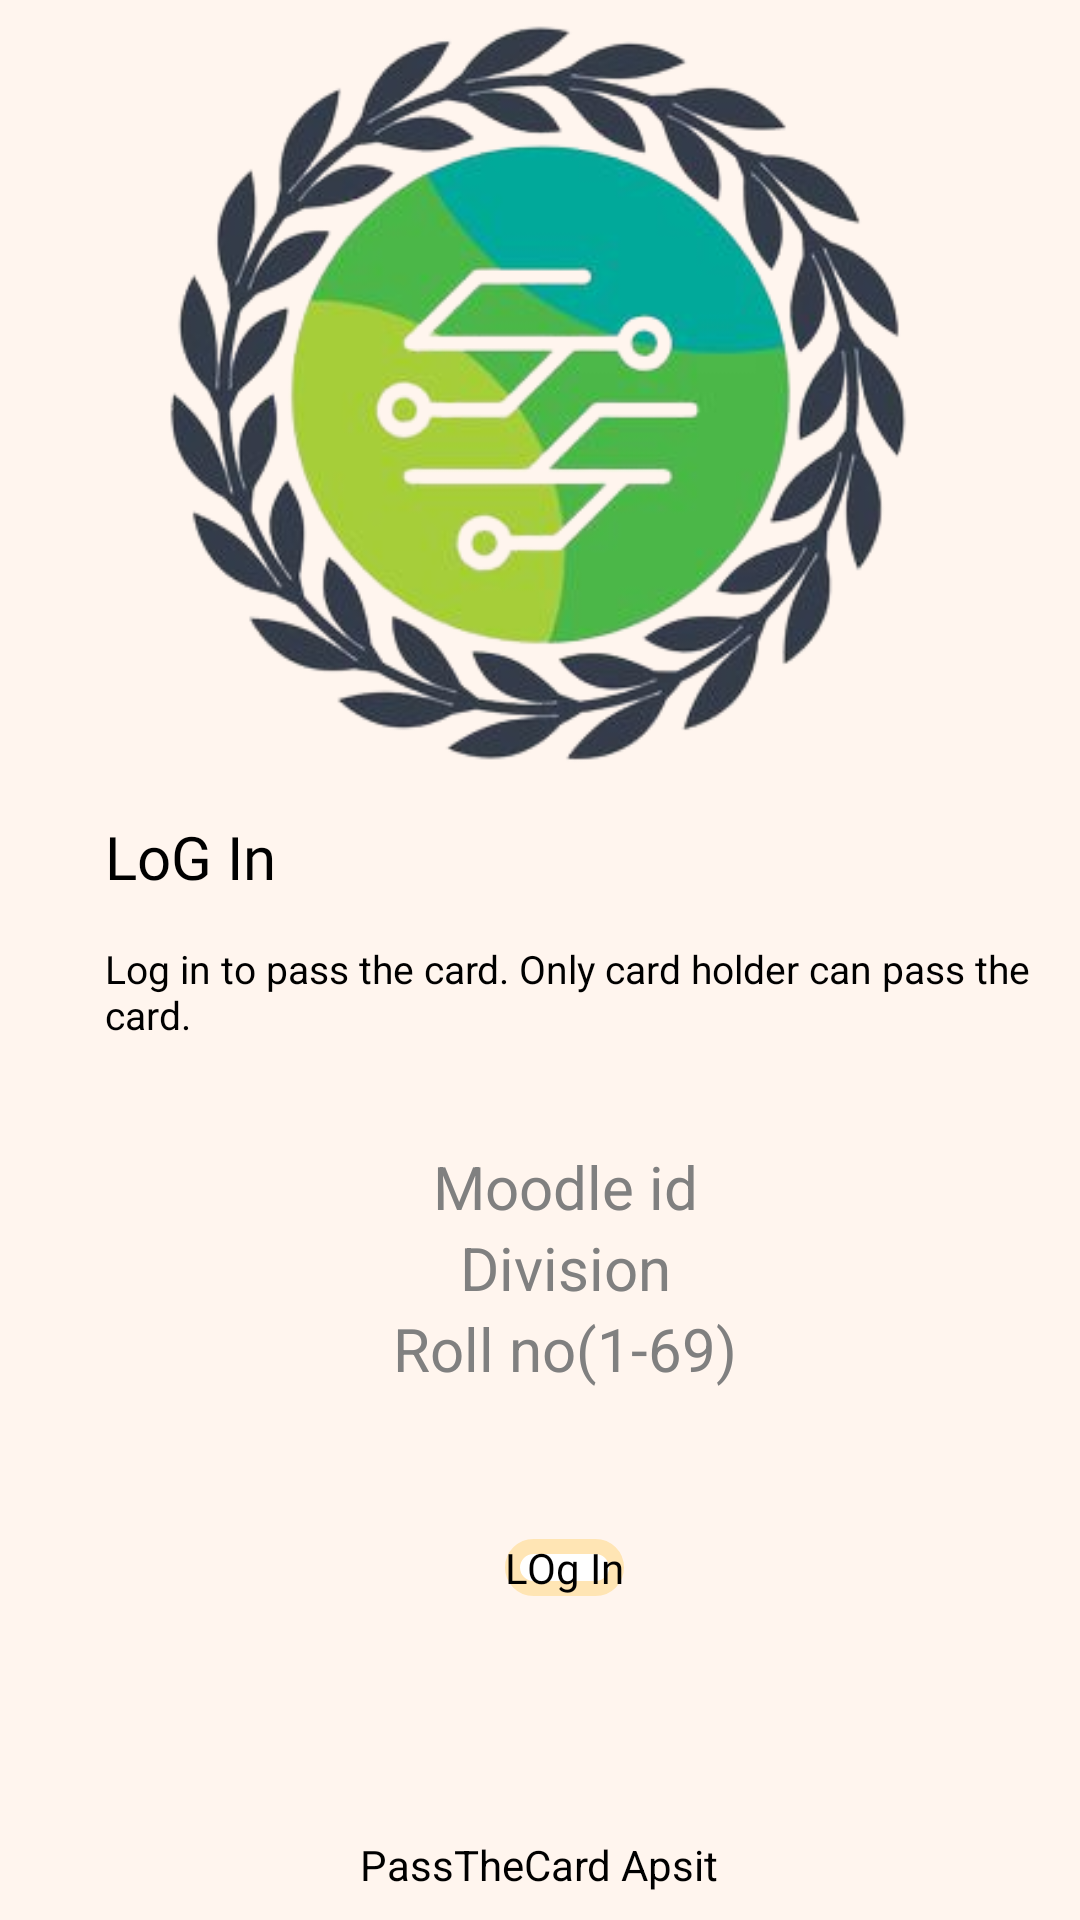

The Android layout XML behind this screen, and the referenced resources:
<!-- AndroidManifest.xml: application theme Theme.AppCompat.Light -->
<!-- res/layout/activity_loginstudent.xml -->
<?xml version="1.0" encoding="utf-8"?>
<LinearLayout xmlns:android="http://schemas.android.com/apk/res/android"
    xmlns:app="http://schemas.android.com/apk/res-auto"
    xmlns:tools="http://schemas.android.com/tools"
    android:layout_width="match_parent"
    android:background="@color/seashell"
    android:layout_height="match_parent"
    android:orientation="vertical"
    tools:context=".loginstudent">

    <ImageView
        android:layout_width="305dp"
        android:layout_height="262dp"
        android:layout_gravity="center"
        android:src="@drawable/compslogo">

    </ImageView>



    <TextView
        android:layout_width="wrap_content"
        android:layout_height="wrap_content"
        android:layout_marginStart="35dp"
        android:layout_marginTop="10dp"
        android:fontFamily="@font/regularbold"
        android:text="LoG In"
        android:textColor="@color/black"
        android:textSize="20sp" />


    <TextView
        android:id="@+id/textView3"
        android:layout_width="wrap_content"
        android:layout_height="wrap_content"

        android:layout_marginTop="15dp"
        android:layout_marginStart="35dp"
        android:textSize="13sp"

        android:textColor="@color/black"
        android:text="Log in to pass the card. Only card holder can pass the card." />

    <LinearLayout
        android:layout_width="wrap_content"
        android:layout_height="wrap_content"
        android:orientation="vertical"
        android:layout_marginStart="70dp"

        android:gravity="center"
        android:layout_marginTop="35dp">

        <EditText

            android:id="@+id/moodleidlogin"
            android:layout_width="wrap_content"
            android:layout_height="wrap_content"
            android:layout_weight="1"
            android:ems="10"
            android:gravity="center"
            android:hint="Moodle id"
            android:textSize="20sp"

            android:textColorHint="@color/grey"
            android:textColor="@color/black"

            android:inputType="number" />

        <EditText

            android:id="@+id/Divisionlogin"
            android:layout_width="wrap_content"
            android:layout_height="wrap_content"
            android:layout_weight="1"
            android:ems="10"
            android:gravity="center"
            android:hint="Division"
            android:inputType="textCapCharacters"
            android:textColor="@color/black"

            android:textColorHint="@color/grey"
            android:textSize="20sp"

            />
        <EditText

            android:id="@+id/Rollnologin"
            android:layout_width="wrap_content"
            android:layout_height="wrap_content"
            android:layout_weight="1"
            android:ems="10"
            android:gravity="center"
            android:hint="Roll no(1-69)"
            android:textSize="20sp"

            android:textColorHint="@color/grey"
            android:textColor="@color/black"

            android:inputType="number" />


        <Button
            android:id="@+id/logbtn"
            android:layout_width="wrap_content"
            android:layout_height="wrap_content"

            android:layout_marginTop="50dp"
            android:text="LOg In"
            android:textColor="@color/black"
            android:fontFamily="@font/regularbold"

            android:background="@drawable/buttonround">

        </Button>




    </LinearLayout>

    <TextView
        android:layout_width="wrap_content"
        android:layout_height="wrap_content"
        android:text="PassTheCard Apsit"
        android:textColor="@color/black"
        android:layout_gravity="center"
        android:layout_marginTop="80dp">

    </TextView>


</LinearLayout>
<!-- resources referenced by this layout -->
<resources>
  <color name="black">#FF000000</color>
  <color name="grey">#808080</color>
  <color name="seashell">#FFF5EE</color>
  <!-- drawable buttonround (drawable) -->
  <?xml version="1.0" encoding="utf-8"?>
  <shape xmlns:android="http://schemas.android.com/apk/res/android">
      android:shape="rectangle">
  
      <solid android:color="@color/white"/>
      <corners android:radius="20dp"/>
  
      <stroke android:color="@color/peach"
          android:width="5dp">
  
  
  
      </stroke>
  
  
  
  </shape>
  <!-- drawable compslogo: png bitmap (drawable-v24, 122214 bytes) -->
  <style name="Theme.AppCompat.Light" parent="android:Theme.Material.Light.NoActionBar">
          <item name="android:statusBarColor">@color/seashell</item>
          <item name="android:background">@color/seashell</item>
      </style>
  <color name="white">#FFFFFFFF</color>
  <color name="peach">#FFE5B4</color>
</resources>
